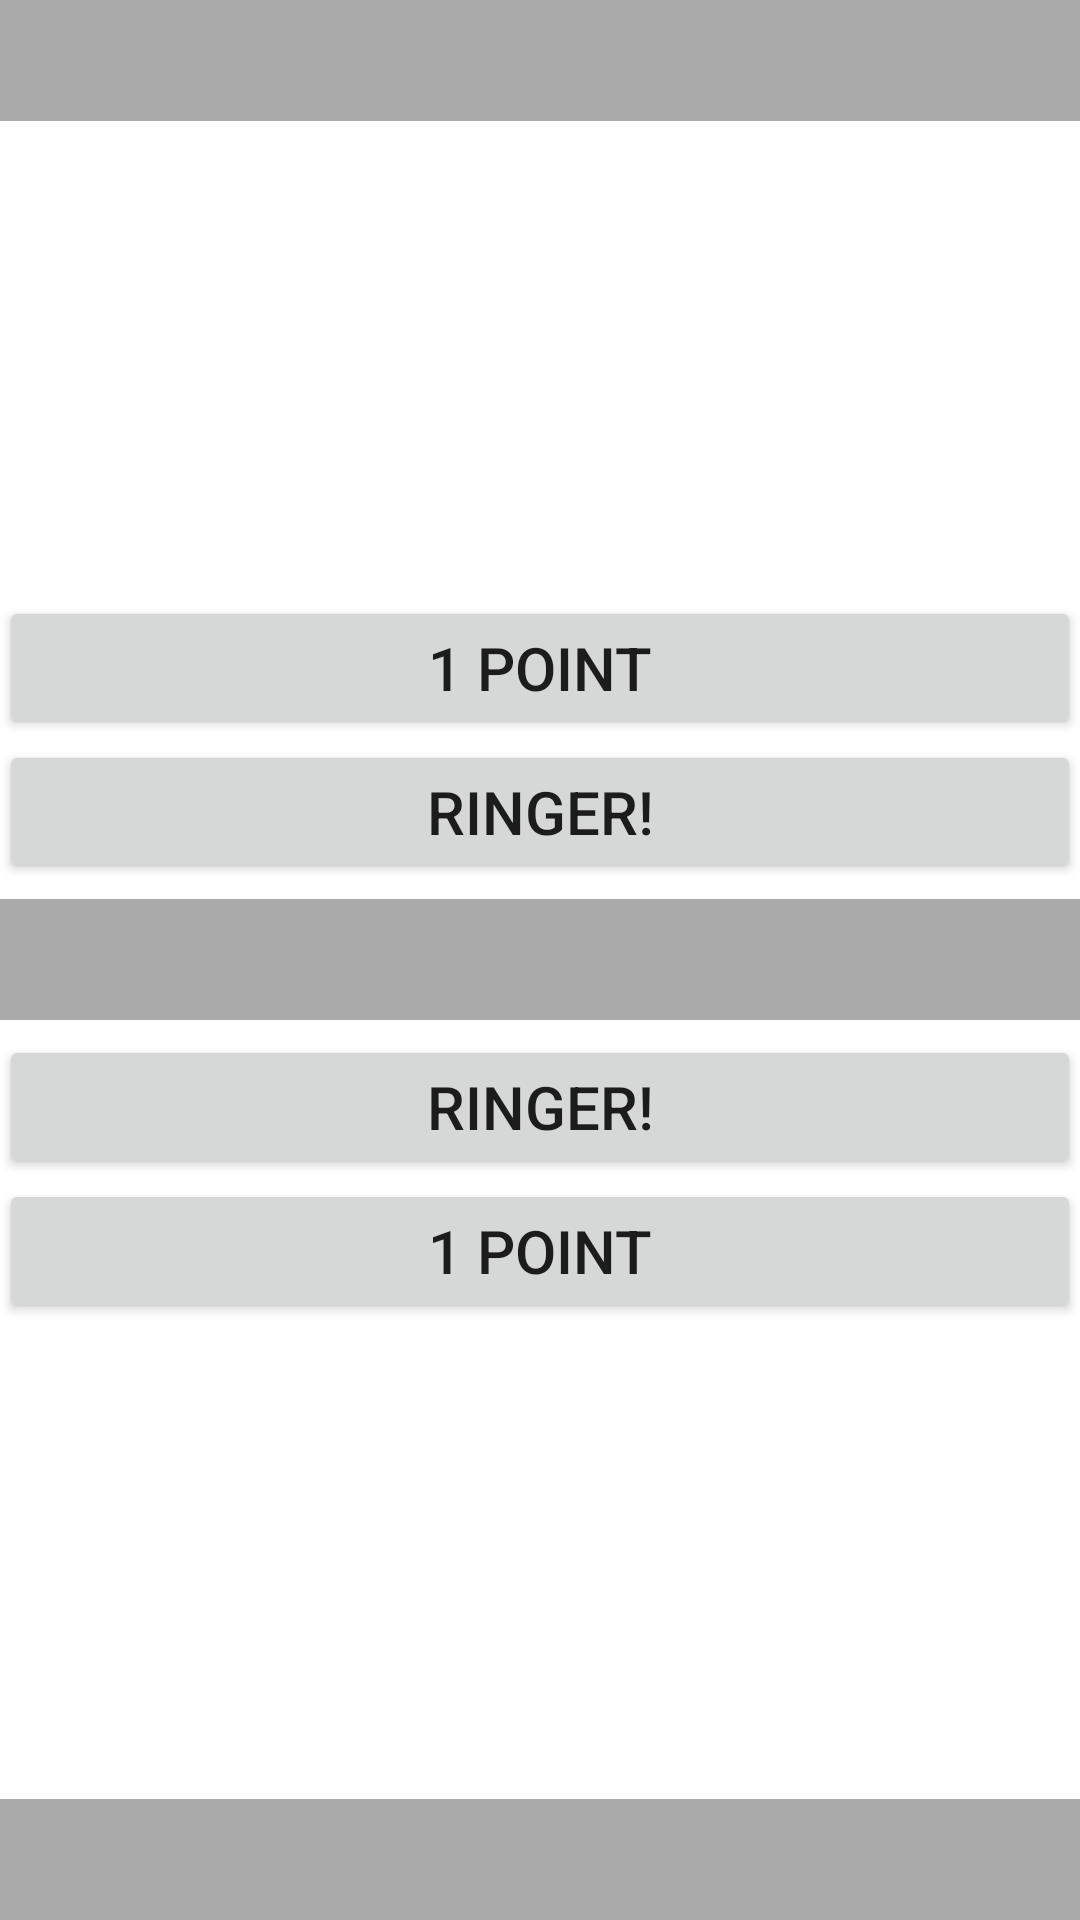

Android layout source for this screen:
<!-- AndroidManifest.xml: fallback theme Theme.MaterialComponents.DayNight.NoActionBar -->
<!-- res/layout/activity_main.xml -->
<RelativeLayout xmlns:android="http://schemas.android.com/apk/res/android"
    xmlns:tools="http://schemas.android.com/tools" android:layout_width="match_parent"
    android:layout_height="match_parent" android:paddingLeft="@dimen/activity_horizontal_margin"
    android:paddingRight="@dimen/activity_horizontal_margin"
    android:paddingTop="@dimen/activity_vertical_margin"
    android:paddingBottom="@dimen/activity_vertical_margin" tools:context=".MainActivity">

    

    <TextView android:id="@+id/round"
        android:layout_width="match_parent"
        android:layout_height="wrap_content"
        android:textSize="30dp"
        android:gravity="center"
        android:layout_centerVertical="true"
        style="@style/teamLabels" />

    <TextView android:id="@+id/team_0_summary"
        android:layout_width="match_parent"
        android:layout_height="wrap_content"
        android:textSize="30dp"
        android:gravity="center"
        android:layout_alignParentTop="true"
        style="@style/teamLabels" />

    <TextView android:id="@+id/team_0_preview"
        android:layout_width="match_parent"
        android:layout_height="wrap_content"
        android:textSize="14dp"
        android:gravity="center"
        android:layout_marginTop="5dp"
        android:layout_below="@id/team_0_summary"
        android:layout_marginLeft="20dp"
        android:layout_marginRight="20dp"
        android:visibility="invisible"
        />

    <LinearLayout android:id="@+id/buttonGroup0"
        android:orientation="horizontal"
        android:gravity="center"
        android:layout_width="match_parent"
        android:layout_height="wrap_content"
        android:visibility="invisible"
        android:layout_below="@id/team_0_preview">
        <Button android:id="@+id/apply0"
            android:layout_width="100dp"
            android:layout_height="wrap_content"
            android:text="Apply"
            />
        <Button android:id="@+id/cancel0"
            android:layout_width="100dp"
            android:layout_height="wrap_content"
            android:text="Cancel"
            />
    </LinearLayout>

    <Button android:id="@+id/add_ringer_0"
        android:layout_width="match_parent"
        android:layout_height="wrap_content"
        android:textSize="20dp"
        android:layout_above="@id/round"
        android:text="@string/add_ringer_label"
        android:layout_marginBottom="5dp"/>

    <Button android:id="@+id/add_one_0"
        android:layout_width="match_parent"
        android:layout_height="wrap_content"
        android:textSize="20dp"
        android:layout_above="@id/add_ringer_0"
        android:text="@string/add_one_label"/>

    

    

    <Button android:id="@+id/add_ringer_1"
        android:layout_width="match_parent"
        android:layout_height="wrap_content"
        android:textSize="20dp"
        android:layout_below="@id/round"
        android:text="@string/add_ringer_label"
        android:layout_marginTop="5dp"/>

    <Button android:id="@+id/add_one_1"
        android:layout_width="match_parent"
        android:layout_height="wrap_content"
        android:textSize="20dp"
        android:layout_below="@id/add_ringer_1"
        android:text="@string/add_one_label"/>

    <LinearLayout
        android:id="@+id/buttonGroup1"
        android:orientation="horizontal"
        android:gravity="center"
        android:visibility="invisible"
        android:layout_width="match_parent"
        android:layout_height="wrap_content"
        android:layout_below="@id/add_one_1">
        <Button android:id="@+id/apply1"
            android:layout_width="100dp"
            android:layout_height="wrap_content"
            android:text="Apply"
            />
        <Button android:id="@+id/cancel1"
            android:layout_width="100dp"
            android:layout_height="wrap_content"
            android:text="Cancel"
            />
    </LinearLayout>

    <TextView android:id="@+id/team_1_preview"
        android:layout_width="match_parent"
        android:layout_height="wrap_content"
        android:textSize="14dp"
        android:gravity="center"
        android:layout_marginBottom="5dp"
        android:layout_below="@id/buttonGroup1"
        android:textAlignment="center"
        android:visibility="invisible"
        android:layout_marginLeft="20dp"
        android:layout_marginRight="20dp"
        />

    <TextView android:text=""
        android:id="@+id/team_1_summary"
        android:layout_width="match_parent"
        android:layout_height="wrap_content"
        android:textSize="30dp"
        android:gravity="center"
        android:layout_alignParentBottom="true"
        style="@style/teamLabels" />

</RelativeLayout>
<!-- resources referenced by this layout -->
<resources>
  <string name="add_one_label">1 POINT</string>
  <string name="add_ringer_label">RINGER!</string>
  <style name="teamLabels">
          <item name="android:background">@android:color/darker_gray</item>
      </style>
</resources>
